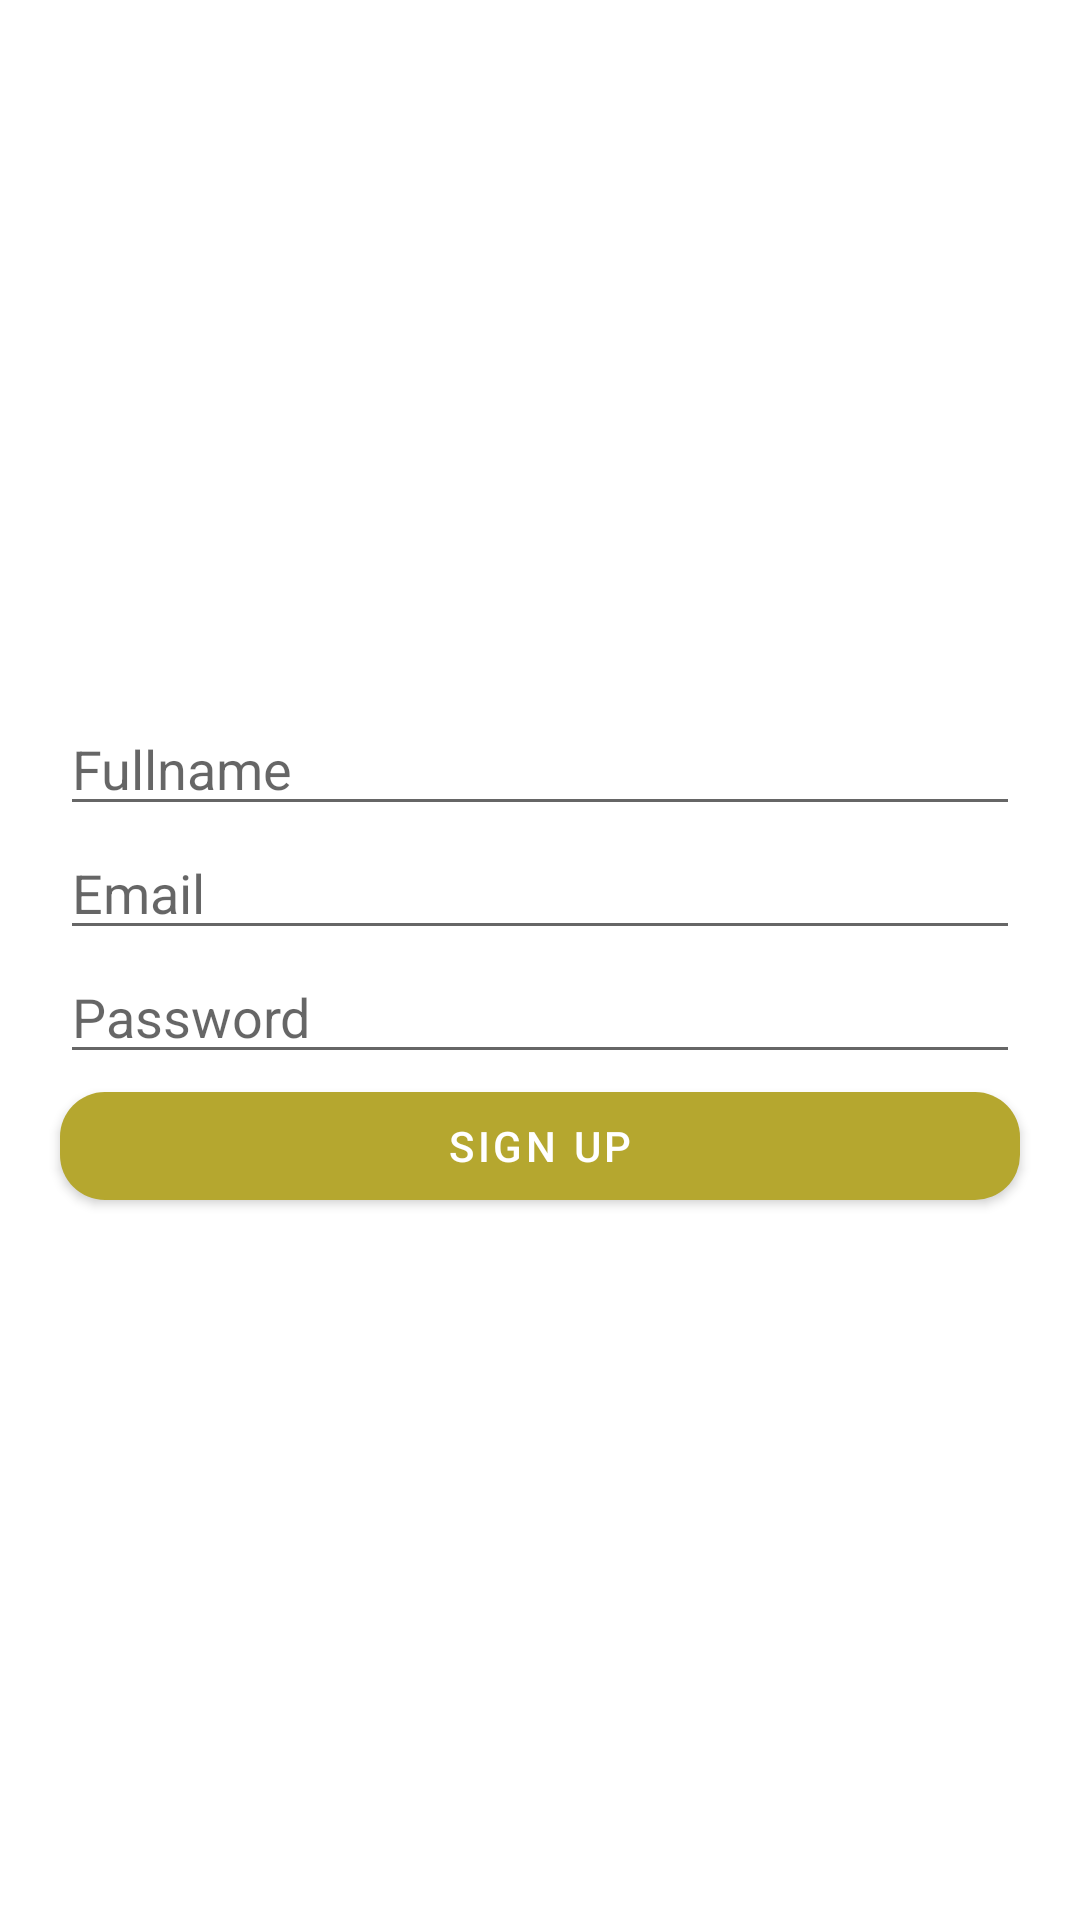

Layout XML and referenced resources for this Android screen:
<!-- AndroidManifest.xml: application theme Theme.System_Test -->
<!-- res/layout/activity_sign_u.xml -->
<?xml version="1.0" encoding="utf-8"?>
<LinearLayout xmlns:android="http://schemas.android.com/apk/res/android"
    xmlns:app="http://schemas.android.com/apk/res-auto"
    xmlns:tools="http://schemas.android.com/tools"
    android:layout_width="match_parent"
    android:layout_height="match_parent"
    android:orientation="vertical"
    android:gravity="center"
    tools:context=".sign_up">


    <EditText
        android:id="@+id/etName"
        android:layout_width="match_parent"
        android:layout_height="wrap_content"
        android:hint="Fullname"
        android:layout_marginHorizontal="20dp"
        android:inputType="textEmailAddress"/>

    <EditText
        android:id="@+id/etEmail"
        android:layout_width="match_parent"
        android:layout_height="wrap_content"
        android:hint="Email"
        android:layout_marginHorizontal="20dp"
        android:inputType="textEmailAddress"/>

    <EditText
        android:id="@+id/etPassword"
        android:layout_width="match_parent"
        android:layout_height="wrap_content"
        android:hint="Password"
        android:layout_marginHorizontal="20dp"
        android:inputType="textPassword"/>

    <com.google.android.material.button.MaterialButton
        android:id="@+id/btnSignup"
        android:layout_width="match_parent"
        android:layout_height="wrap_content"
        android:layout_marginHorizontal="20dp"
        app:cornerRadius="15dp"
        android:text="Sign Up"/>


</LinearLayout>
<!-- resources referenced by this layout -->
<resources>
  <style name="Theme.System_Test" parent="Theme.MaterialComponents.DayNight.DarkActionBar">
          
          <item name="colorPrimary">@color/purple_500</item>
          <item name="colorPrimaryVariant">@color/purple_700</item>
          <item name="colorOnPrimary">@color/white</item>
          
          <item name="colorSecondary">@color/teal_200</item>
          <item name="colorSecondaryVariant">@color/teal_700</item>
          <item name="colorOnSecondary">@color/black</item>
          
          <item name="android:statusBarColor" tools:targetApi="l">?attr/colorPrimaryVariant</item>
          
      </style>
  <color name="purple_500">#B5A72F</color>
  <color name="purple_700">#FF3700B3</color>
  <color name="white">#FFFFFFFF</color>
  <color name="teal_200">#FF03DAC5</color>
  <color name="teal_700">#FF018786</color>
  <color name="black">#FF000000</color>
</resources>
